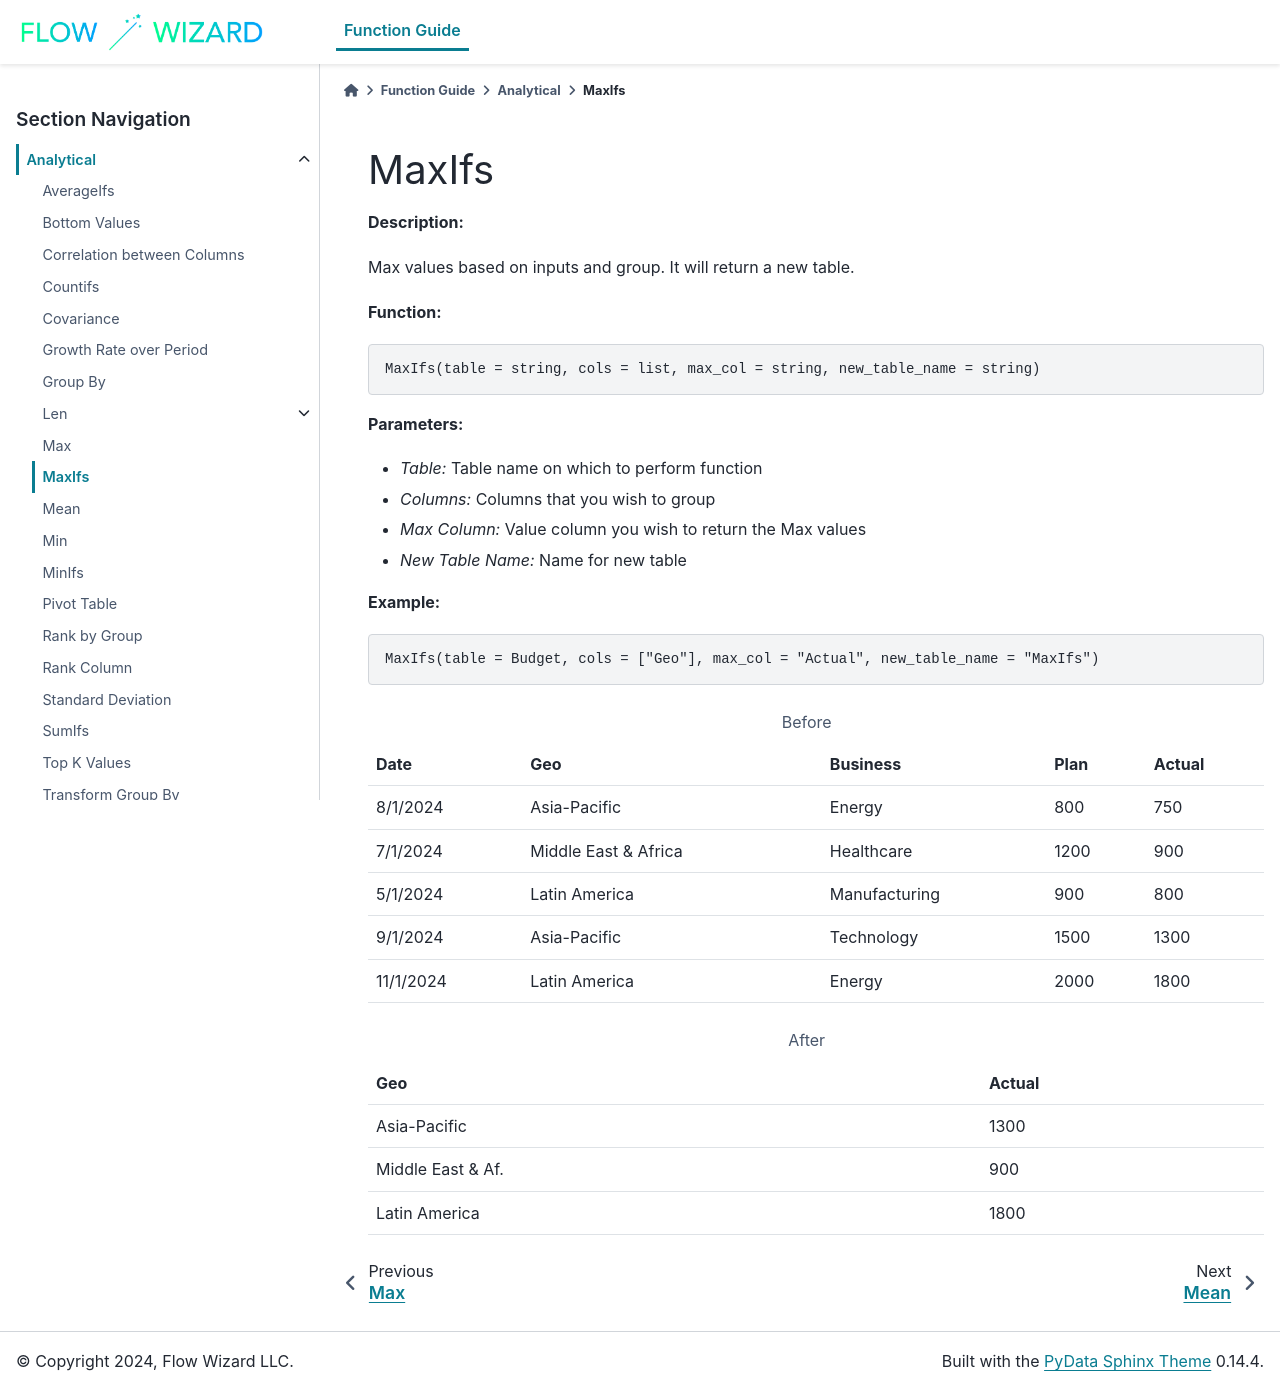

repository: gibson552/Flow-Wizard-Knowledge-Public · page: function_guide/Analytical/MaxIfs.html · generator: sphinx

MaxIfs
======

**Description:**

Max values based on inputs and group. It will return a new table.

**Function:**

.. code-block:: python

    MaxIfs(table = string, cols = list, max_col = string, new_table_name = string)

**Parameters:**

- *Table:* Table name on which to perform function
- *Columns:* Columns that you wish to group
- *Max Column:* Value column you wish to return the Max values
- *New Table Name:* Name for new table

**Example:**

.. code-block:: python

   MaxIfs(table = Budget, cols = ["Geo"], max_col = "Actual", new_table_name = "MaxIfs")

.. table:: Before

   +-------------------+----------------------+---------------+------+---------+
   | Date              | Geo                  | Business      | Plan | Actual  |
   +===================+======================+===============+======+=========+
   | 8/1/2024          | Asia-Pacific         | Energy        | 800  | 750     |
   +-------------------+----------------------+---------------+------+---------+
   | 7/1/2024          | Middle East & Africa | Healthcare    | 1200 | 900     |
   +-------------------+----------------------+---------------+------+---------+
   | 5/1/2024          | Latin America        | Manufacturing | 900  | 800     |
   +-------------------+----------------------+---------------+------+---------+
   | 9/1/2024          | Asia-Pacific         | Technology    | 1500 | 1300    |
   +-------------------+----------------------+---------------+------+---------+
   | 11/1/2024         | Latin America        | Energy        | 2000 | 1800    |
   +-------------------+----------------------+---------------+------+---------+

.. table:: After

   +-------------------+---------+
   | Geo               | Actual  |
   +===================+=========+
   | Asia-Pacific      | 1300    |
   +-------------------+---------+
   | Middle East & Af. | 900     |
   +-------------------+---------+
   | Latin America     | 1800    |
   +-------------------+---------+
